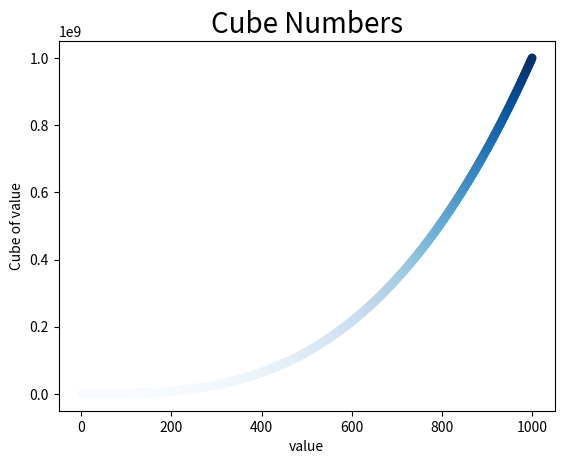

Source code (Python):
import matplotlib.pyplot as plt

plt.title('Cube Numbers', fontsize=20)
plt.xlabel('value', fontsize=10)
plt.ylabel('Cube of value', fontsize=10)
plt.tick_params(axis='both', labelsize=10)
x_values = list(range(1001))
y_values = [x ** 3 for x in x_values]

plt.scatter(x_values, y_values, c=y_values, cmap=plt.cm.Blues, edgecolors='none', s=40)
plt.show()
